Labelled photos from "refined_rcnn", an image-classification folder in andrewsalim10/tugas_kel_pcdvk. The possible labels are: apple scab, apple black rot, apple cedar apple rust, apple healthy, apple healthy removed.

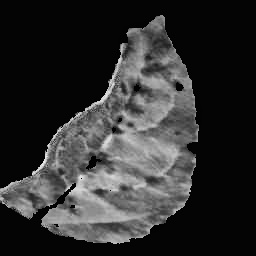
Label: apple scab

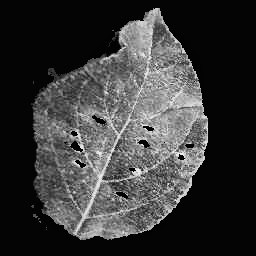
Label: apple cedar apple rust

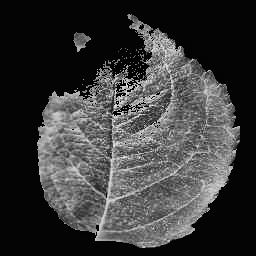
Label: apple healthy removed

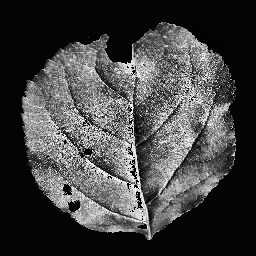
Label: apple black rot

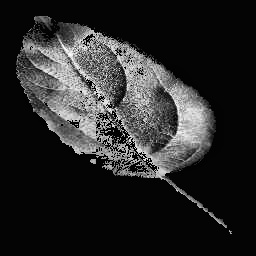
Label: apple healthy

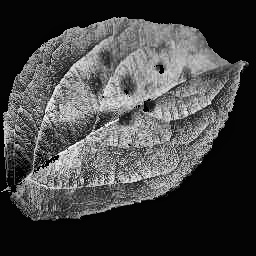
Label: apple scab
